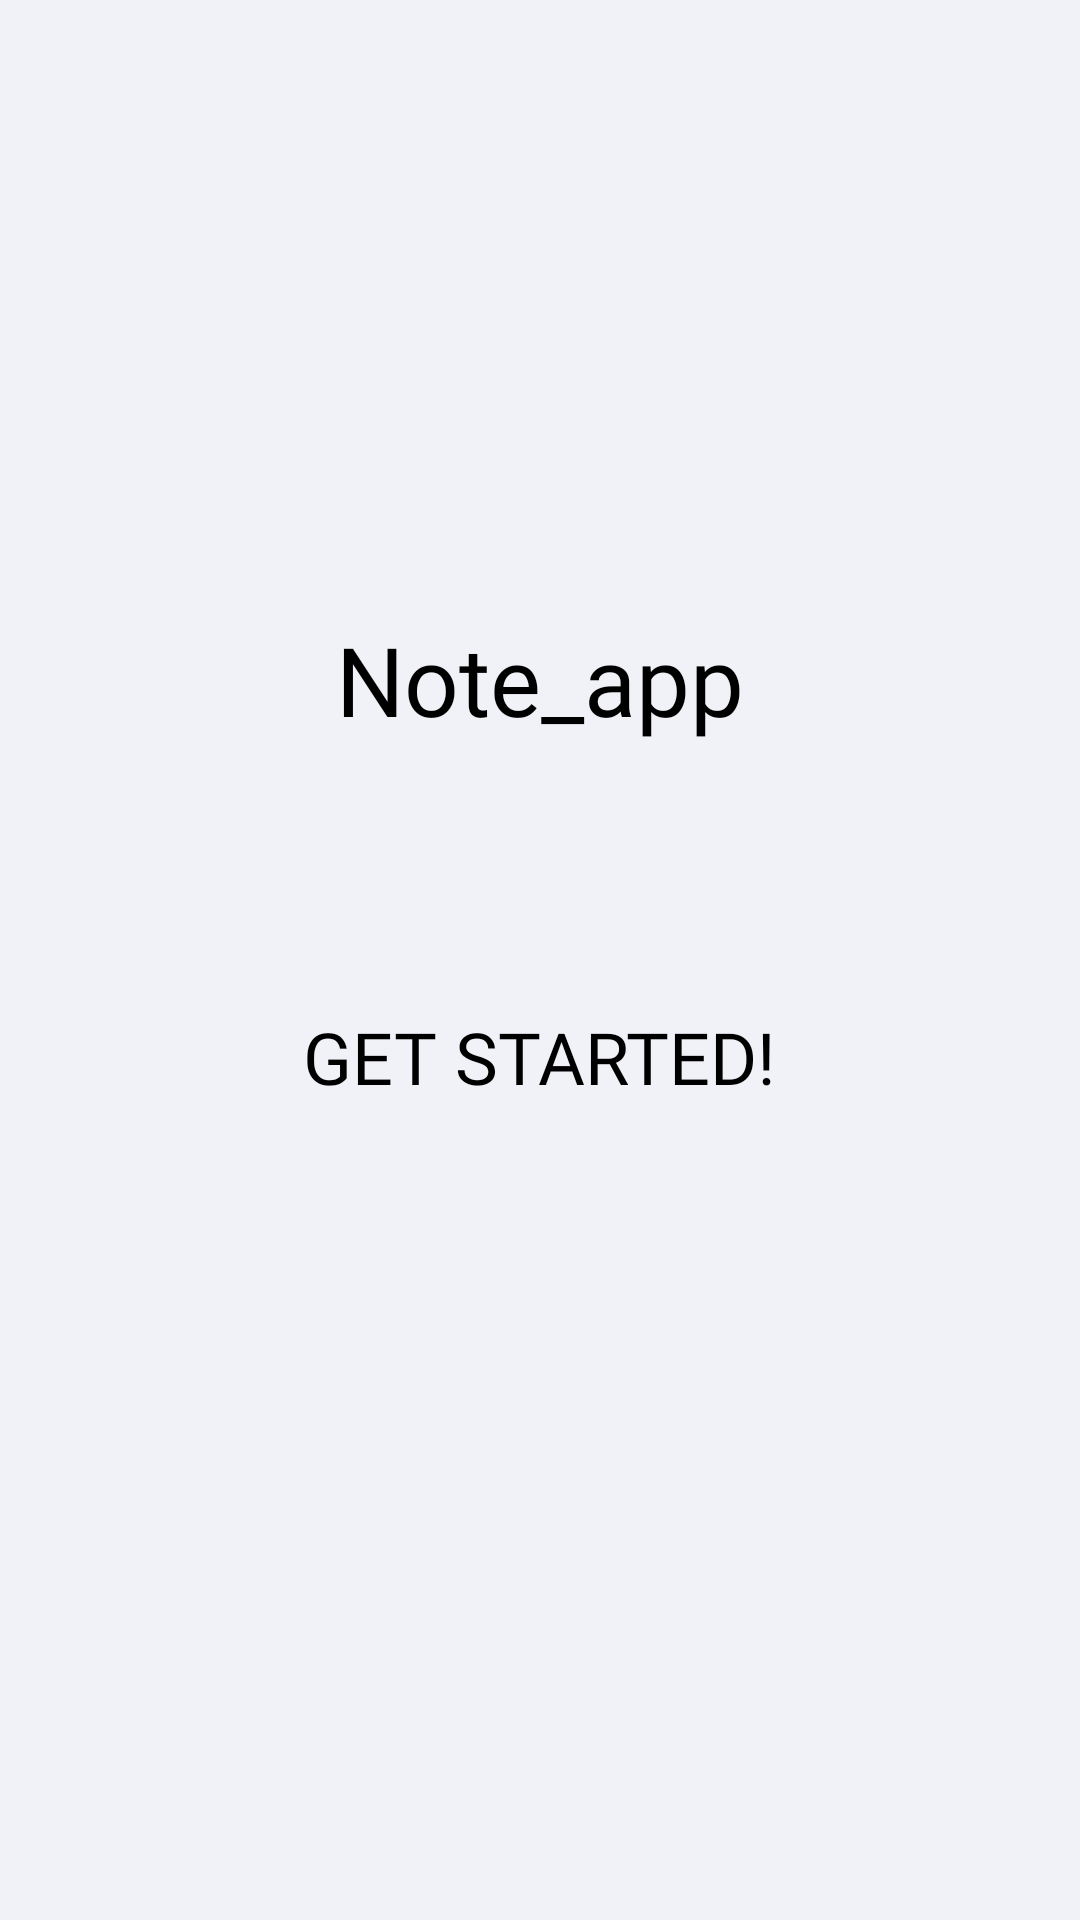

Android layout source for this screen:
<!-- AndroidManifest.xml: application theme Theme.NotesApp -->
<!-- res/layout/splash_activity.xml -->
<?xml version="1.0" encoding="utf-8"?>
<androidx.constraintlayout.widget.ConstraintLayout xmlns:android="http://schemas.android.com/apk/res/android"
    xmlns:app="http://schemas.android.com/apk/res-auto"
    xmlns:tools="http://schemas.android.com/tools"
    android:layout_width="match_parent"
    android:layout_height="match_parent"
    android:background="@color/purple_200">

    <TextView
        android:id="@+id/textView4"
        android:layout_width="wrap_content"
        android:layout_height="wrap_content"
        android:layout_marginBottom="72dp"
        android:text="@string/app_name"
        android:textSize="32sp"
        android:fontFamily="@font/montserrat"
        app:layout_constraintBottom_toTopOf="@+id/imageView4"
        app:layout_constraintEnd_toEndOf="parent"
        app:layout_constraintStart_toStartOf="parent" />

    <ImageView
        android:id="@+id/imageView4"
        android:layout_width="wrap_content"
        android:layout_height="wrap_content"
        app:layout_constraintBottom_toBottomOf="parent"
        app:layout_constraintEnd_toEndOf="parent"
        app:layout_constraintStart_toStartOf="parent"
        app:layout_constraintTop_toTopOf="parent"
        app:srcCompat="@drawable/ic_bg_shape" />

    <ImageView
        android:id="@+id/imageView2"
        android:layout_width="299dp"
        android:layout_height="352dp"
        android:layout_marginTop="28dp"
        app:layout_constraintEnd_toEndOf="@+id/imageView4"
        app:layout_constraintStart_toStartOf="@+id/imageView4"
        app:layout_constraintTop_toBottomOf="@+id/textView4"
        app:srcCompat="@drawable/ic_undraw_taking_notes_re_bnaf" />

    <Button
        android:id="@+id/button"
        android:layout_width="wrap_content"
        android:layout_height="wrap_content"
        android:layout_marginTop="16dp"
        android:backgroundTint="@color/number4"
        android:fontFamily="@font/montserrat"
        android:text="GET STARTED!"
        android:textSize="24sp"
        app:layout_constraintEnd_toEndOf="parent"
        app:layout_constraintStart_toStartOf="parent"
        app:layout_constraintTop_toBottomOf="@+id/imageView4" />
</androidx.constraintlayout.widget.ConstraintLayout>
<!-- resources referenced by this layout -->
<resources>
  <color name="number4">#FFDE00</color>
  <color name="purple_200">#F0F2F7</color>
  <!-- drawable ic_bg_shape (drawable) -->
  <vector xmlns:android="http://schemas.android.com/apk/res/android"
      android:width="600dp"
      android:height="335dp"
      android:viewportWidth="900"
      android:viewportHeight="665">
    <path
        android:pathData="M470.014,67.678C364.913,158.578 342,67.678 271,67.678C196.434,67.678 190.419,75.152 74.543,219.145L73.29,220.702C-85.054,486.648 45.343,665 162.315,665H755.818C917.734,665 918.022,434.936 877.687,353.323C832.093,261.07 861.265,174.267 796.153,102.856C698.377,-4.379 601.392,-45.947 470.014,67.678Z"
        android:fillColor="#DEEAFF"/>
  </vector>
  <!-- drawable ic_undraw_taking_notes_re_bnaf: vector/xml drawable (drawable, 16004 chars, omitted) -->
  <string name="app_name">Note_app</string>
</resources>
